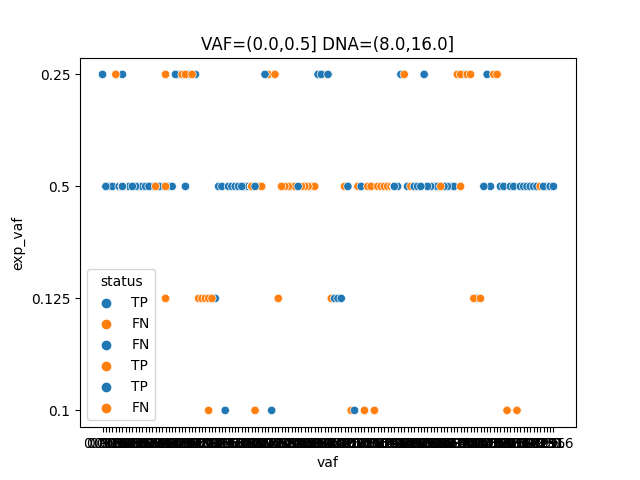

The data file committed next to this chart (first rows):
sample	chr	pos	ref	alt	vaf	exp_vaf	status
DNA-17203-CG001Qv40Run137-20	chr7	55248998	A	ATGGCCAGCG	0.415	0.5	TP
DNA-17203-CG001Qv40Run137-20	chr7	55242464	AGGAATTAAGAGAAGC	A	0.587	0.5	FN
DNA-17203-CG001Qv40Run137-21	chr7	55242464	AGGAATTAAGAGAAGC	A	1.009	0.25	FN
DNA-17203-CG001Qv40Run137-21	chr7	55248998	A	ATGGCCAGCG	0.145	0.25	FN
DNA-17203-CG001Qv40Run137-24	chr7	55242464	AGGAATTAAGAGAAGC	A	0.661	0.5	FN
DNA-17203-CG001Qv40Run137-24	chr7	55248998	A	ATGGCCAGCG	0.098	0.5	FN
DNA-17205-CG001Qv40Run137-22	chr7	55242464	AGGAATTAAGAGAAGC	A	0.189	0.1	FN
DNA-17205-CG001Qv40Run137-22	chr7	55248998	A	ATGGCCAGCG	0.031	0.1	FN
DNA-17656-CG001Qv40Run149-20	chr17	37880981	A	AGCATACGTGATG	0.356	0.5	TP
DNA-17656-CG001Qv40Run149-20	chr7	55242465	GGAATTAAGAGAAGCA	G	1.703	0.5	TP
DNA-17656-CG001Qv40Run149-24	chr17	7577557	AG	A	0.397	0.5	TP
DNA-17658-CG001Qv40Run149-21	chr7	55242465	GGAATTAAGAGAAGCA	G	0.471	0.25	TP
DNA-17656-CG001Qv40Run149-20	chr7	55249012	C	CGGT	0.728	0.5	FN
DNA-17656-CG001Qv40Run149-20	chr4	55141048	T	TA	0.802	0.5	FN
DNA-17656-CG001Qv40Run149-20	chr17	7577557	AG	A	0.785	0.5	FN
DNA-17656-CG001Qv40Run149-20	chr17	7579419	AG	A	0.621	0.5	FN
DNA-17656-CG001Qv40Run149-24	chr7	55249012	C	CGGT	0.248	0.5	FN
DNA-17656-CG001Qv40Run149-24	chr7	55242465	GGAATTAAGAGAAGCA	G	0.987	0.5	FN
DNA-17656-CG001Qv40Run149-24	chr4	55141048	T	TA	0.863	0.5	FN
DNA-17656-CG001Qv40Run149-24	chr17	7579419	AG	A	0.698	0.5	FN
DNA-17656-CG001Qv40Run149-24	chr17	37880981	A	AGCATACGTGATG	0.279	0.5	FN
DNA-17658-CG001Qv40Run149-21	chr7	55249012	C	CGGT	0.144	0.25	FN
DNA-17658-CG001Qv40Run149-21	chr4	55141048	T	TA	0.186	0.25	FN
DNA-17658-CG001Qv40Run149-21	chr17	7577557	AG	A	0.308	0.25	FN
DNA-17658-CG001Qv40Run149-21	chr17	7579419	AG	A	0.234	0.25	FN
DNA-17658-CG001Qv40Run149-21	chr17	37880981	A	AGCATACGTGATG	0.142	0.25	FN
DNA-17660-CG001Qv40Run149-22	chr4	55141048	T	TA	0.207	0.125	FN
DNA-17660-CG001Qv40Run149-22	chr17	7577557	AG	A	0.15	0.125	FN
DNA-17660-CG001Qv40Run149-22	chr17	7579419	AG	A	0.316	0.125	FN
DNA-17660-CG001Qv40Run149-22	chr17	37880981	A	AGCATACGTGATG	0.083	0.125	FN
DNA-17209-CG001Qv40Run198-18	chr7	55242464	AGGAATTAAGAGAAGC	A	0.186	0.5	FN
DNA-17209-CG001Qv40Run198-18	chr7	55248998	A	ATGGCCAGCG	0.328	0.5	FN
DNA-17209-CG001Qv40Run198-19	chr7	55242464	AGGAATTAAGAGAAGC	A	0.685	0.25	FN
DNA-17209-CG001Qv40Run199-18	chr7	55242464	AGGAATTAAGAGAAGC	A	0.474	0.5	FN
DNA-17209-CG001Qv40Run199-18	chr7	55248998	A	ATGGCCAGCG	0.328	0.5	FN
DNA-17209-CG001Qv40Run199-19	chr7	55242464	AGGAATTAAGAGAAGC	A	0.154	0.25	FN
DNA-17209-CG001Qv40Run199-19	chr7	55248998	A	ATGGCCAGCG	0.182	0.25	FN
5000-CG001Q40Run47-15	chr7	55242464	AGGAATTAAGAGAAGC	A	1.537	0.5	FN
5000-CG001Q40Run47-15	chr7	55248998	A	ATGGCCAGCG	0.591	0.5	FN
5000-CG001Q40Run47-16	chr7	55248998	A	ATGGCCAGCG	0.116	0.1	FN
5000-CG001Q40Run57-7	chr7	55242464	AGGAATTAAGAGAAGC	A	1.71	0.5	FN
5000-CG001Q40Run57-7	chr7	55248998	A	ATGGCCAGCG	0.669	0.5	FN
5000-CG001Q40Run57-8	chr7	55248998	A	ATGGCCAGCG	0.119	0.1	FN
DNA-25957-CG001Qv42Run256-16	chr7	55242464	AGGAATTAAGAGAAGC	A	0.573	0.5	FN
DNA-25957-CG001Qv42Run256-16	chr7	55248998	A	ATGGCCAGCG	0.346	0.5	FN
DNA-25957-CG001Qv42Run256-9	chr7	55242464	AGGAATTAAGAGAAGC	A	0.329	0.5	FN
DNA-25957-CG001Qv42Run256-9	chr7	55248998	A	ATGGCCAGCG	0.342	0.5	FN
DNA-26207-CG001Qv42Run260-16	chr7	55242464	AGGAATTAAGAGAAGC	A	0.382	0.5	FN
DNA-26207-CG001Qv42Run260-16	chr7	55248998	A	ATGGCCAGCG	0.69	0.5	FN
DNA-26207-CG001Qv42Run260-9	chr7	55242464	AGGAATTAAGAGAAGC	A	0.929	0.5	FN
DNA-26207-CG001Qv42Run260-9	chr7	55248998	A	ATGGCCAGCG	0.166	0.5	FN
DNA-26676-CG001Qv42Run270-16	chr7	55248998	A	ATGGCCAGCG	0.831	0.5	TP
DNA-26676-CG001Qv42Run270-16	chr7	55242464	AGGAATTAAGAGAAGC	A	0.9	0.5	FN
DNA-26676-CG001Qv42Run270-9	chr7	55242464	AGGAATTAAGAGAAGC	A	0.35	0.5	FN
DNA-26676-CG001Qv42Run270-9	chr7	55248998	A	ATGGCCAGCG	0.516	0.5	FN
DNA-17203-CG001Qv40Run137-20	chr7	55242464	AGGAATTAAGAGAAGC	A	0.587	0.5	FN
DNA-17203-CG001Qv40Run137-20	chr7	55248998	A	ATGGCCAGCG	0.415	0.5	FN
DNA-17203-CG001Qv40Run137-21	chr7	55242464	AGGAATTAAGAGAAGC	A	1.009	0.25	FN
DNA-17203-CG001Qv40Run137-21	chr7	55248998	A	ATGGCCAGCG	0.145	0.25	FN
DNA-17203-CG001Qv40Run137-24	chr7	55242464	AGGAATTAAGAGAAGC	A	0.661	0.5	FN
... 12,040 more rows
